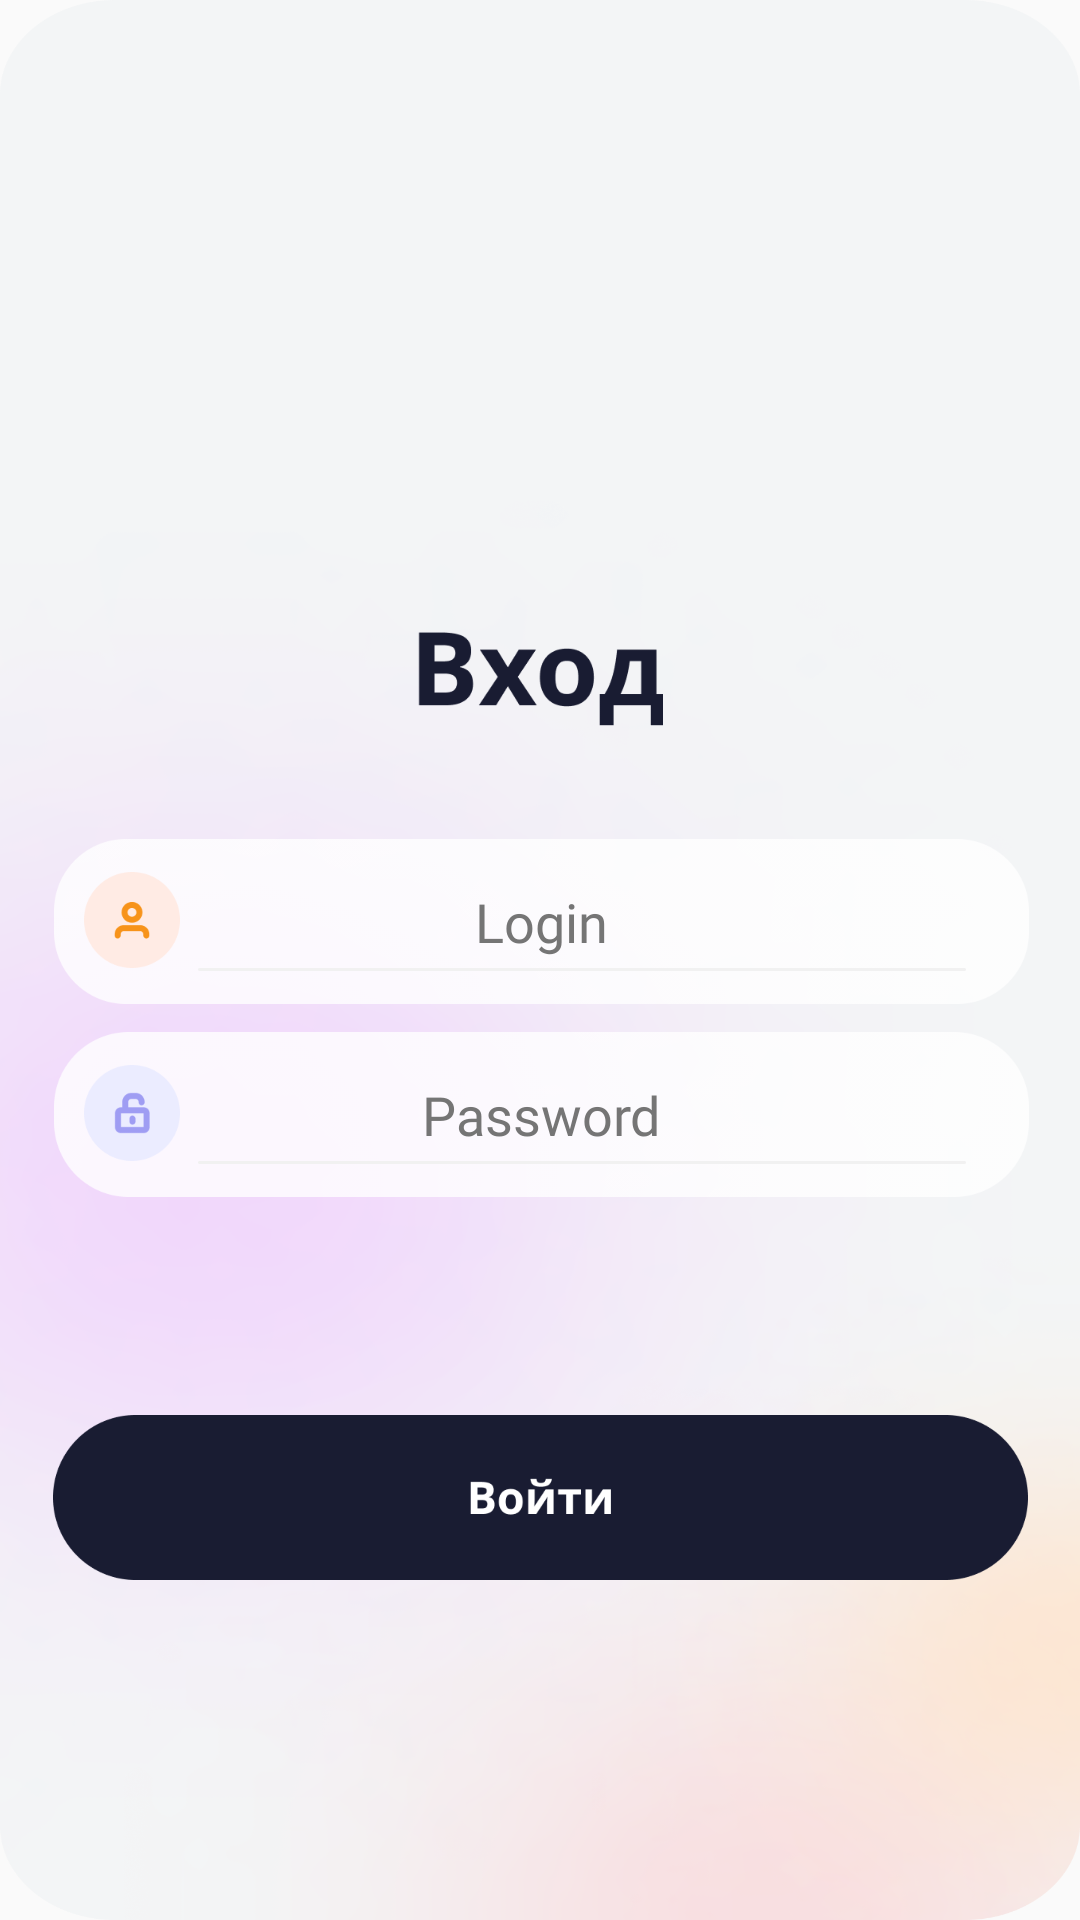

This screen was rendered from an Android layout file. Write that file and the resources it references.
<!-- AndroidManifest.xml: application theme Theme.AppCompat.Light.NoActionBar.FullScreen -->
<!-- res/layout/activity_login.xml -->
<?xml version="1.0" encoding="utf-8"?>
<androidx.constraintlayout.widget.ConstraintLayout xmlns:android="http://schemas.android.com/apk/res/android"
    xmlns:app="http://schemas.android.com/apk/res-auto"
    xmlns:tools="http://schemas.android.com/tools"
    android:layout_width="match_parent"
    android:layout_height="match_parent"
    android:background="@drawable/background_login"
    tools:context=".MainActivity">

    <Button
        android:id="@+id/button1"
        android:layout_width="325dp"
        android:layout_height="55dp"
        android:background="@drawable/login_button"
        app:layout_constraintBottom_toBottomOf="parent"
        app:layout_constraintEnd_toEndOf="parent"
        app:layout_constraintStart_toStartOf="parent"
        app:layout_constraintTop_toTopOf="parent"
        app:layout_constraintVertical_bias="0.806"
        tools:ignore="TouchTargetSizeCheck" />

    <EditText
        android:id="@+id/Login"
        android:layout_width="325dp"
        android:layout_height="55dp"
        android:background="@drawable/user"
        android:ems="10"
        android:textColor="#000000"
        android:fontFamily="@font/rubik"
        android:gravity="center"
        android:hint="@string/login"
        android:importantForAutofill="no"
        android:inputType="textPersonName"
        android:minHeight="48dp"
        android:textColorHint="@color/tint"
        app:layout_constraintBottom_toBottomOf="parent"
        app:layout_constraintEnd_toEndOf="parent"
        app:layout_constraintHorizontal_bias="0.513"
        app:layout_constraintStart_toStartOf="parent"
        app:layout_constraintTop_toTopOf="parent"
        app:layout_constraintVertical_bias="0.478" />

    <EditText
        android:textColor="#000000"
        android:id="@+id/Password"
        android:layout_width="325dp"
        android:layout_height="55dp"
        android:autofillHints=""
        android:background="@drawable/password"
        android:ems="10"
        android:fontFamily="@font/rubik"
        android:gravity="center"
        android:hint="@string/password"
        android:inputType="textPassword"
        android:textColorHint="@color/tint"
        app:layout_constraintBottom_toBottomOf="parent"
        app:layout_constraintEnd_toEndOf="parent"
        app:layout_constraintHorizontal_bias="0.516"
        app:layout_constraintStart_toStartOf="parent"
        app:layout_constraintTop_toTopOf="parent"
        app:layout_constraintVertical_bias="0.588" />

    <ImageView
        android:id="@+id/imageView3"
        android:layout_width="82dp"
        android:layout_height="48dp"
        app:layout_constraintBottom_toBottomOf="parent"
        app:layout_constraintEnd_toEndOf="parent"
        app:layout_constraintStart_toStartOf="parent"
        app:layout_constraintTop_toTopOf="parent"
        app:layout_constraintVertical_bias="0.342"
        app:srcCompat="@drawable/open"
        tools:ignore="ContentDescription" />

</androidx.constraintlayout.widget.ConstraintLayout>
<!-- resources referenced by this layout -->
<resources>
  <color name="tint">#757575</color>
  <!-- drawable background_login: png bitmap (drawable, 431720 bytes) -->
  <!-- drawable login_button: png bitmap (drawable, 7520 bytes) -->
  <!-- drawable open: png bitmap (drawable, 4765 bytes) -->
  <!-- drawable password: png bitmap (drawable, 6944 bytes) -->
  <!-- drawable user: png bitmap (drawable, 7176 bytes) -->
  <string name="login">Login</string>
  <string name="password">Password</string>
  <style name="Theme.AppCompat.Light.NoActionBar.FullScreen" parent="@style/Theme.AppCompat.Light.NoActionBar">
          <item name="android:windowNoTitle">true</item>
          <item name="android:windowActionBar">false</item>
          <item name="android:windowFullscreen">true</item>
          <item name="android:windowContentOverlay">@null</item>
      </style>
</resources>
